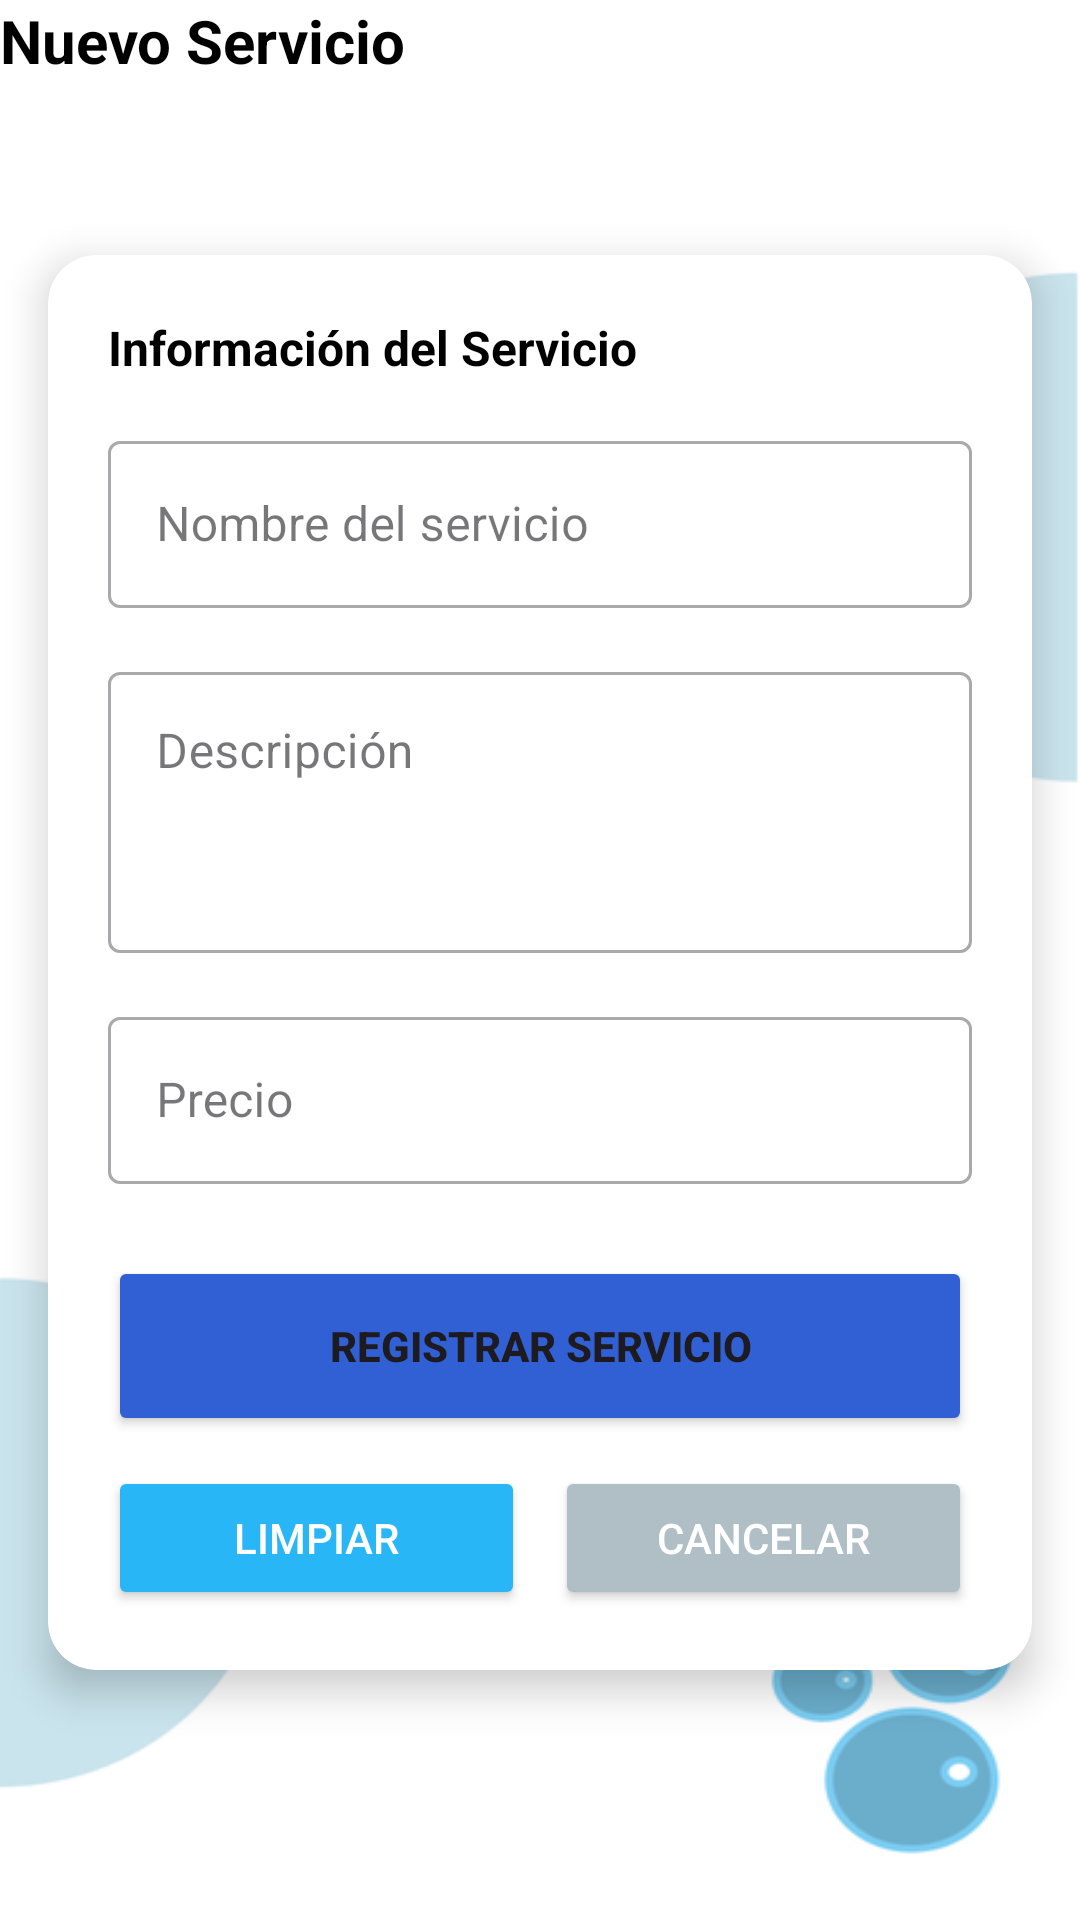

The Android layout XML behind this screen, and the referenced resources:
<!-- AndroidManifest.xml: application theme Theme.CarWashApp -->
<!-- res/layout/catalogo_servicios_activity_registrar.xml -->
<?xml version="1.0" encoding="utf-8"?>
<androidx.constraintlayout.widget.ConstraintLayout xmlns:android="http://schemas.android.com/apk/res/android"
    xmlns:app="http://schemas.android.com/apk/res-auto"
    xmlns:tools="http://schemas.android.com/tools"
    android:id="@+id/main"
    android:layout_width="match_parent"
    android:layout_height="match_parent"
    android:background="@drawable/background_carwash"
    tools:context=".activities.catalogoServicios.RegistrarCatalogoServicios">

    <ImageButton
        android:id="@+id/btnBack"
        android:layout_width="55dp"
        android:layout_height="55dp"
        android:layout_marginStart="16dp"
        android:layout_marginTop="20dp"
        android:background="?attr/selectableItemBackgroundBorderless"
        android:contentDescription="Regresar"
        android:onClick="regresar"
        android:src="@drawable/ic_arrow_back"
        app:layout_constraintStart_toStartOf="parent"
        app:layout_constraintTop_toTopOf="parent" />

    <TextView
        android:id="@+id/tvTitulo"
        android:layout_width="wrap_content"
        android:layout_height="wrap_content"
        android:text="Nuevo Servicio"
        android:textColor="@color/black"
        android:textSize="20sp"
        android:textStyle="bold"
        app:layout_constraintBottom_toBottomOf="@id/btnSalir_serv"
        app:layout_constraintStart_toEndOf="@id/btnSalir_serv"
        app:layout_constraintTop_toTopOf="@id/btnSalir_serv" />

    <ScrollView
        android:layout_width="match_parent"
        android:layout_height="0dp"
        android:fillViewport="true"
        app:layout_constraintBottom_toBottomOf="parent"
        app:layout_constraintEnd_toEndOf="parent"
        app:layout_constraintStart_toStartOf="parent"
        app:layout_constraintTop_toBottomOf="@id/btnBack">

        <LinearLayout
            android:layout_width="match_parent"
            android:layout_height="wrap_content"
            android:orientation="vertical"
            android:paddingBottom="20dp">

            <androidx.cardview.widget.CardView
                android:layout_width="match_parent"
                android:layout_height="wrap_content"
                android:layout_marginHorizontal="16dp"
                android:layout_marginTop="10dp"
                android:layout_marginBottom="20dp"
                app:cardBackgroundColor="@android:color/white"
                app:cardCornerRadius="16dp"
                app:cardElevation="8dp">

                <LinearLayout
                    android:layout_width="match_parent"
                    android:layout_height="wrap_content"
                    android:orientation="vertical"
                    android:padding="20dp">

                    <TextView
                        android:layout_width="wrap_content"
                        android:layout_height="wrap_content"
                        android:layout_marginBottom="15dp"
                        android:text="Información del Servicio"
                        android:textColor="@color/black"
                        android:textSize="16sp"
                        android:textStyle="bold" />

                    <com.google.android.material.textfield.TextInputLayout
                        android:id="@+id/til_nombre"
                        style="@style/Widget.MaterialComponents.TextInputLayout.OutlinedBox"
                        android:layout_width="match_parent"
                        android:layout_height="wrap_content"
                        android:layout_marginBottom="16dp"
                        android:hint="Nombre del servicio">

                        <com.google.android.material.textfield.TextInputEditText
                            android:id="@+id/catalogo_reg_txt_nombre"
                            android:layout_width="match_parent"
                            android:layout_height="wrap_content"
                            android:imeOptions="actionNext"
                            android:inputType="textCapWords"
                            android:maxLines="1" />
                    </com.google.android.material.textfield.TextInputLayout>

                    <com.google.android.material.textfield.TextInputLayout
                        android:id="@+id/til_descripcion"
                        style="@style/Widget.MaterialComponents.TextInputLayout.OutlinedBox"
                        android:layout_width="match_parent"
                        android:layout_height="wrap_content"
                        android:layout_marginBottom="16dp"
                        android:hint="Descripción">

                        <com.google.android.material.textfield.TextInputEditText
                            android:id="@+id/catalogo_reg_txt_descripcion"
                            android:layout_width="match_parent"
                            android:layout_height="wrap_content"
                            android:gravity="top"
                            android:inputType="textMultiLine|textCapSentences"
                            android:maxLines="5"
                            android:minLines="3" />
                    </com.google.android.material.textfield.TextInputLayout>

                    <com.google.android.material.textfield.TextInputLayout
                        android:id="@+id/til_precio"
                        style="@style/Widget.MaterialComponents.TextInputLayout.OutlinedBox"
                        android:layout_width="match_parent"
                        android:layout_height="wrap_content"
                        android:layout_marginBottom="24dp"
                        android:hint="Precio">

                        <com.google.android.material.textfield.TextInputEditText
                            android:id="@+id/catalogo_reg_txt_precio"
                            android:layout_width="match_parent"
                            android:layout_height="wrap_content"
                            android:imeOptions="actionDone"
                            android:inputType="numberDecimal" />
                    </com.google.android.material.textfield.TextInputLayout>

                    <Button
                        android:id="@+id/catalogo_reg_btn_guardar"
                        android:layout_width="match_parent"
                        android:layout_height="60dp"
                        android:layout_marginBottom="10dp"
                        android:backgroundTint="@color/btnRegistrar"
                        android:onClick="registrarServicio"
                        android:text="Registrar Servicio"
                        android:textStyle="bold"
                        app:cornerRadius="8dp" />

                    <LinearLayout
                        android:layout_width="match_parent"
                        android:layout_height="wrap_content"
                        android:orientation="horizontal"
                        android:weightSum="2">

                        <Button
                            android:id="@+id/catalogo_reg_btn_limpiar"
                            android:layout_width="0dp"
                            android:layout_height="wrap_content"
                            android:layout_marginEnd="5dp"
                            android:layout_weight="1"
                            android:backgroundTint="@color/btnBorrar"
                            android:onClick="limpiarCampos"
                            android:text="Limpiar"
                            android:textColor="@color/white" />

                        <Button
                            android:id="@+id/catalogo_reg_btn_cancelar"
                            android:layout_width="0dp"
                            android:layout_height="wrap_content"
                            android:layout_marginStart="5dp"
                            android:layout_weight="1"
                            android:backgroundTint="@color/btnCancelar"
                            android:onClick="regresar"
                            android:text="Cancelar"
                            android:textColor="@color/white" />
                    </LinearLayout>

                </LinearLayout>
            </androidx.cardview.widget.CardView>

        </LinearLayout>
    </ScrollView>

</androidx.constraintlayout.widget.ConstraintLayout>
<!-- resources referenced by this layout -->
<resources>
  <color name="black">#FF000000</color>
  <color name="btnBorrar">#29B6F6</color>
  <color name="btnCancelar">#B0BEC5</color>
  <color name="btnRegistrar">#315FD4</color>
  <color name="white">#FFFFFFFF</color>
  <!-- drawable background_carwash: png bitmap (drawable, 18136 bytes) -->
  <style name="Theme.CarWashApp" parent="Base.Theme.CarWashApp" />
  <style name="Base.Theme.CarWashApp" parent="Theme.Material3.DayNight">
          
          
      </style>
</resources>
